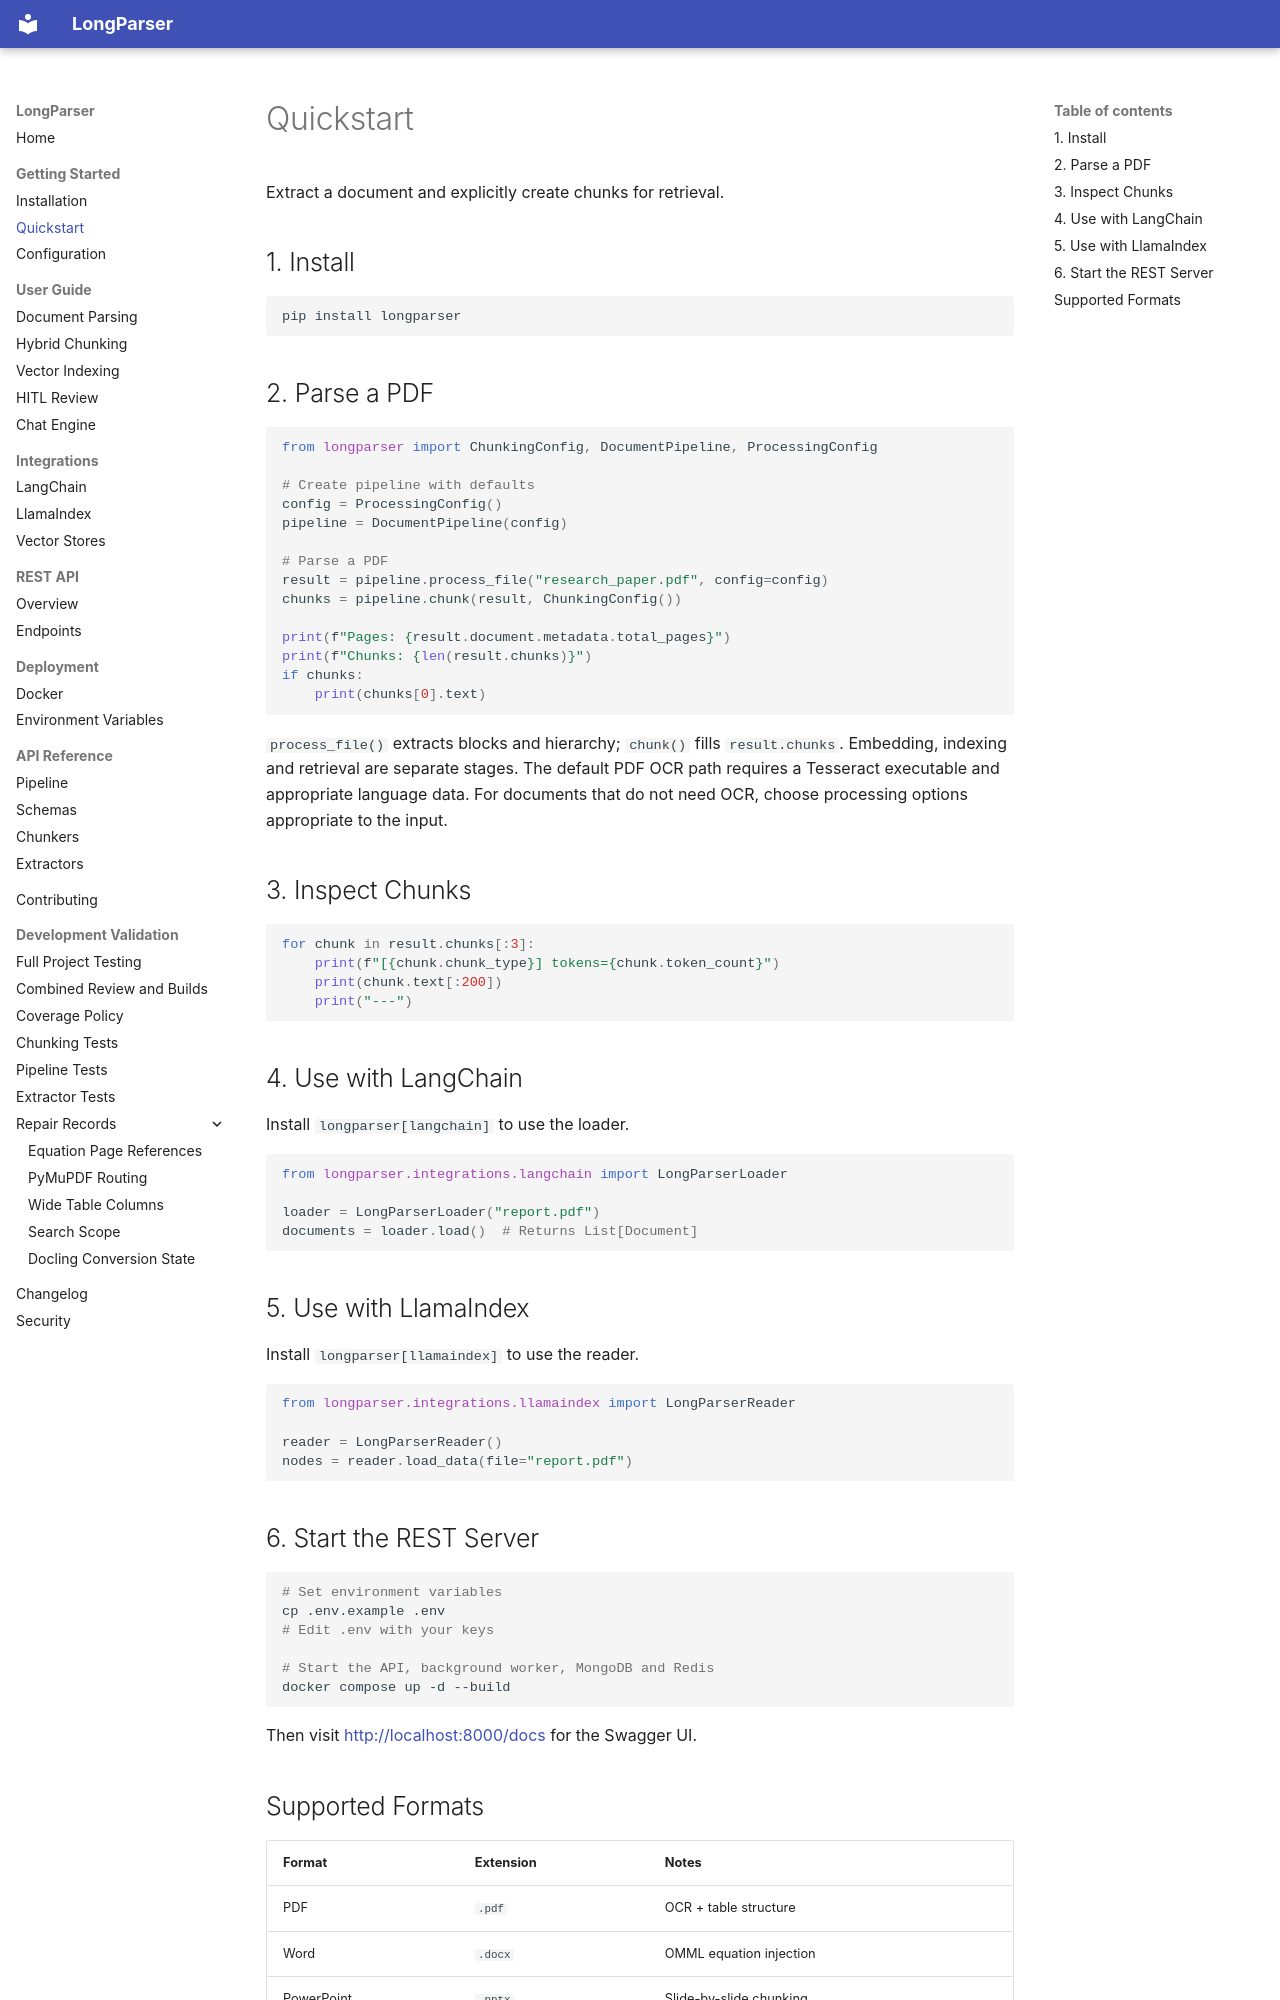

repository: ENDEVSOLS/LongParser · page: getting-started/quickstart/index.html · generator: mkdocs

# Quickstart

Extract a document and explicitly create chunks for retrieval.

## 1. Install

```bash
pip install longparser
```

## 2. Parse a PDF

```python
from longparser import ChunkingConfig, DocumentPipeline, ProcessingConfig

# Create pipeline with defaults
config = ProcessingConfig()
pipeline = DocumentPipeline(config)

# Parse a PDF
result = pipeline.process_file("research_paper.pdf", config=config)
chunks = pipeline.chunk(result, ChunkingConfig())

print(f"Pages: {result.document.metadata.total_pages}")
print(f"Chunks: {len(result.chunks)}")
if chunks:
    print(chunks[0].text)
```

`process_file()` extracts blocks and hierarchy; `chunk()` fills `result.chunks`.
Embedding, indexing and retrieval are separate stages. The default PDF OCR path
requires a Tesseract executable and appropriate language data. For documents
that do not need OCR, choose processing options appropriate to the input.

## 3. Inspect Chunks

```python
for chunk in result.chunks[:3]:
    print(f"[{chunk.chunk_type}] tokens={chunk.token_count}")
    print(chunk.text[:200])
    print("---")
```

## 4. Use with LangChain

Install `longparser[langchain]` to use the loader.

```python
from longparser.integrations.langchain import LongParserLoader

loader = LongParserLoader("report.pdf")
documents = loader.load()  # Returns List[Document]
```

## 5. Use with LlamaIndex

Install `longparser[llamaindex]` to use the reader.

```python
from longparser.integrations.llamaindex import LongParserReader

reader = LongParserReader()
nodes = reader.load_data(file="report.pdf")
```

## 6. Start the REST Server

```bash
# Set environment variables
cp .env.example .env
# Edit .env with your keys

# Start the API, background worker, MongoDB and Redis
docker compose up -d --build
```

Then visit [http://localhost:8000/docs](http://localhost:8000/docs) for the Swagger UI.
